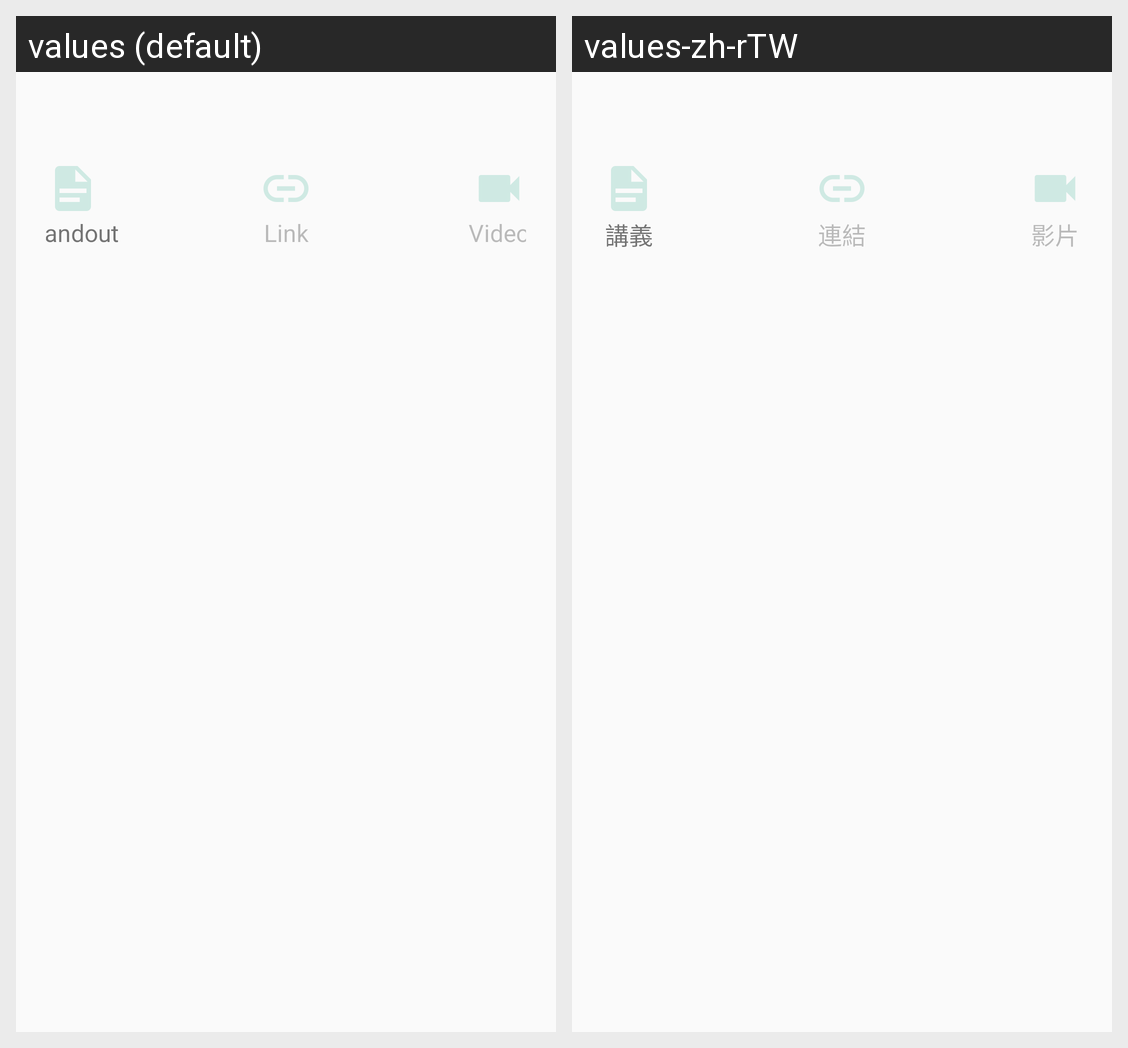

The Android screen above is rendered under two locales of the same app. Produce the string resources it draws, with the default and per-locale values.
Android screen res/layout/fragment_material.xml rendered under 2 locales, left to right: values (default), values-zh-rTW. Device: Nexus 5 (rendered at 1080×1920; each locale shown at half size, 540×960, under a caption strip naming it); theme AppTheme.NoActionBar.
Strings drawn on this screen, with the default value and each locale's value (text and hints the layout hard-codes, and strings that could not be matched under every locale, appear in the picture but are not listed):

txt_material_handout
  values: Handout
  values-zh-rTW: 講義

txt_material_link
  values: Link
  values-zh-rTW: 連結

txt_material_video
  values: Video
  values-zh-rTW: 影片
